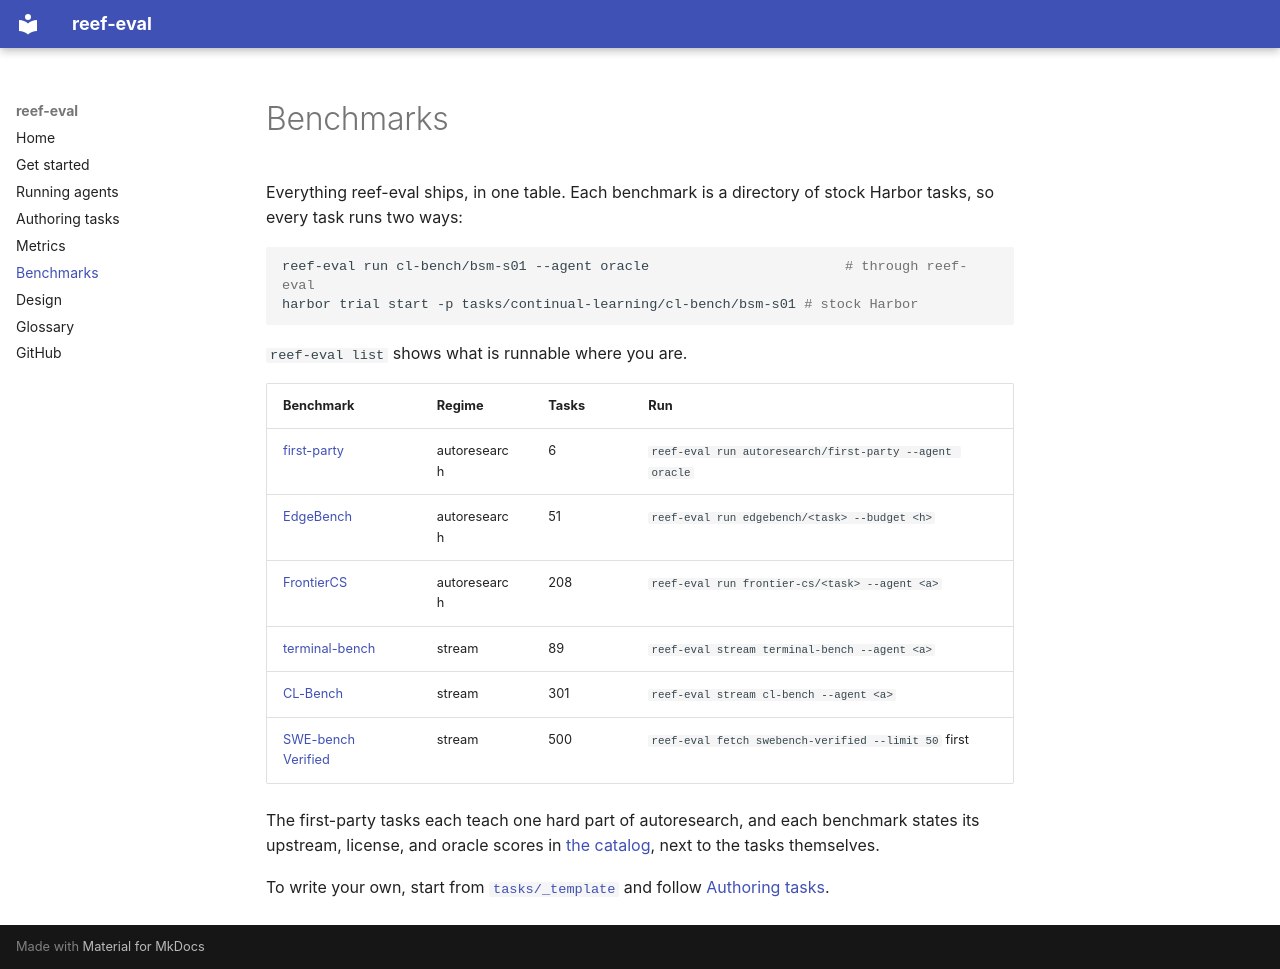

repository: Human-Agent-Society/reef-eval · page: tasks/index.html · generator: mkdocs

# Benchmarks

Everything reef-eval ships, in one table. Each benchmark is a directory of stock
Harbor tasks, so every task runs two ways:

```bash
reef-eval run cl-bench/bsm-s01 --agent oracle                        # through reef-eval
harbor trial start -p tasks/continual-learning/cl-bench/bsm-s01 # stock Harbor
```

`reef-eval list` shows what is runnable where you are.

| Benchmark | Regime | Tasks | Run |
|---|---|---|---|
| [first-party](https://github.com/Human-Agent-Society/reef-eval/tree/main/tasks/autoresearch/first-party) | autoresearch | 6 | `reef-eval run autoresearch/first-party --agent oracle` |
| [EdgeBench](https://github.com/Human-Agent-Society/reef-eval/tree/main/tasks/autoresearch/edgebench) | autoresearch | 51 | `reef-eval run edgebench/<task> --budget <h>` |
| [FrontierCS](https://github.com/Human-Agent-Society/reef-eval/tree/main/tasks/autoresearch/frontier-cs) | autoresearch | 208 | `reef-eval run frontier-cs/<task> --agent <a>` |
| [terminal-bench](https://github.com/Human-Agent-Society/reef-eval/tree/main/tasks/continual-learning/terminal-bench) | stream | 89 | `reef-eval stream terminal-bench --agent <a>` |
| [CL-Bench](https://github.com/Human-Agent-Society/reef-eval/tree/main/tasks/continual-learning/cl-bench) | stream | 301 | `reef-eval stream cl-bench --agent <a>` |
| [SWE-bench Verified](https://github.com/Human-Agent-Society/reef-eval/tree/main/tasks/continual-learning/swebench-verified) | stream | 500 | `reef-eval fetch swebench-verified --limit 50` first |

The first-party tasks each teach one hard part of autoresearch, and each
benchmark states its upstream, license, and oracle scores in
[the catalog](https://github.com/Human-Agent-Society/reef-eval/tree/main/tasks),
next to the tasks themselves.

To write your own, start from
[`tasks/_template`](https://github.com/Human-Agent-Society/reef-eval/tree/main/tasks/_template)
and follow [Authoring tasks](authoring-tasks.md).
